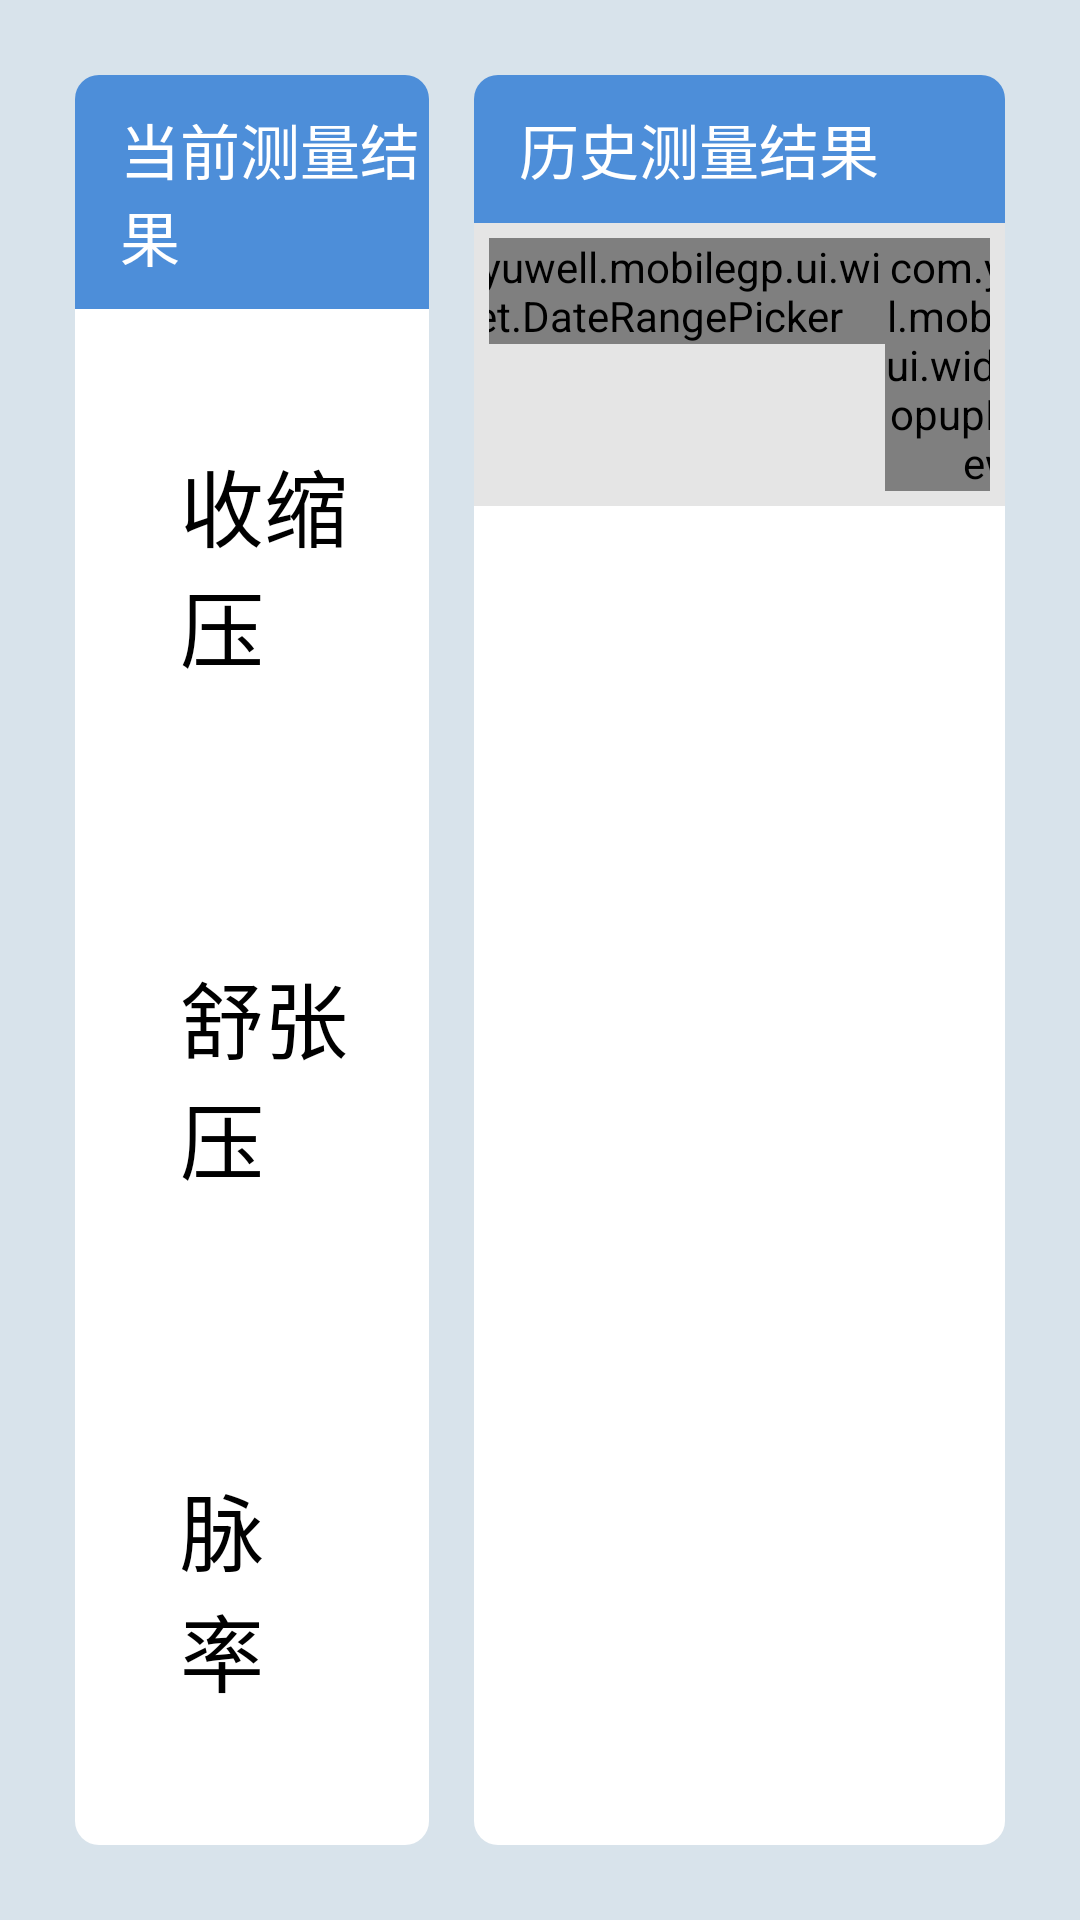

Write the Android layout XML for this screen, with the resource values it uses.
<!-- AndroidManifest.xml: application theme AppTheme -->
<!-- res/layout/bp_measure.xml -->
<?xml version="1.0" encoding="utf-8"?>
<LinearLayout xmlns:android="http://schemas.android.com/apk/res/android"
    android:orientation="horizontal" android:layout_width="match_parent"
    android:layout_height="match_parent"
    android:background="@color/background"
    android:padding="@dimen/margin_m">

    <LinearLayout
        android:layout_width="0dp"
        android:layout_height="match_parent"
        android:orientation="vertical"
        android:layout_weight="2">

        <LinearLayout
            android:layout_width="match_parent"
            android:layout_height="wrap_content"
            android:background="@drawable/circular_rectangle_top_border"
            android:paddingLeft="@dimen/margin_s"
            android:paddingTop="@dimen/margin_ss"
            android:paddingBottom="@dimen/margin_ss">

            <TextView
                android:layout_width="wrap_content"
                android:layout_height="wrap_content"
                android:text="@string/measure_result"
                style="@style/LabelText"/>
        </LinearLayout>

        <LinearLayout
            android:layout_width="match_parent"
            android:layout_height="match_parent"
            android:background="@drawable/circular_rectangle_bottom"
            android:orientation="vertical">

            <LinearLayout
                android:layout_width="match_parent"
                android:layout_height="0dp"
                android:layout_weight="1"
                android:paddingLeft="@dimen/margin_l"
                android:paddingRight="@dimen/margin_s"
                android:gravity="center_vertical"
                android:orientation="horizontal">

                <TextView
                    android:layout_width="wrap_content"
                    android:layout_height="wrap_content"
                    android:textSize="28sp"
                    android:textColor="@android:color/black"
                    android:text="@string/sbp"/>

                <TextView
                    android:id="@+id/tv_sbp"
                    android:layout_width="75dp"
                    android:layout_height="40dp"
                    android:layout_marginLeft="@dimen/margin_m"
                    android:layout_marginRight="@dimen/margin_m"
                    android:gravity="center"
                    android:textColor="@color/value"
                    android:textSize="20sp"
                    android:textStyle="bold"
                    android:background="@color/value_background"/>

                <TextView
                    android:layout_width="wrap_content"
                    android:layout_height="wrap_content"
                    android:textSize="20sp"
                    android:textColor="@android:color/black"
                    android:text="@string/mmhg"/>

            </LinearLayout>

            <LinearLayout
                android:layout_width="match_parent"
                android:layout_height="0dp"
                android:layout_weight="1"
                android:paddingLeft="@dimen/margin_l"
                android:paddingRight="@dimen/margin_s"
                android:gravity="center_vertical"
                android:orientation="horizontal">

                <TextView
                    android:layout_width="wrap_content"
                    android:layout_height="wrap_content"
                    android:textSize="28sp"
                    android:textColor="@android:color/black"
                    android:text="@string/dbp"/>

                <TextView
                    android:id="@+id/tv_dbp"
                    android:layout_width="75dp"
                    android:layout_height="40dp"
                    android:layout_marginLeft="@dimen/margin_m"
                    android:layout_marginRight="@dimen/margin_m"
                    android:gravity="center"
                    android:textColor="@color/value"
                    android:textSize="20sp"
                    android:textStyle="bold"
                    android:background="@color/value_background"/>

                <TextView
                    android:layout_width="wrap_content"
                    android:layout_height="wrap_content"
                    android:textSize="20sp"
                    android:textColor="@android:color/black"
                    android:text="@string/mmhg"/>

            </LinearLayout>

            <LinearLayout
                android:layout_width="match_parent"
                android:layout_height="0dp"
                android:layout_weight="1"
                android:paddingLeft="@dimen/margin_l"
                android:paddingRight="@dimen/margin_s"
                android:gravity="center_vertical"
                android:orientation="horizontal">

                <TextView
                    android:layout_width="wrap_content"
                    android:layout_height="wrap_content"
                    android:textSize="28sp"
                    android:textColor="@android:color/black"
                    android:text="@string/pulse_rate"/>

                <TextView
                    android:id="@+id/tv_pulse_rate"
                    android:layout_width="75dp"
                    android:layout_height="40dp"
                    android:layout_marginLeft="@dimen/margin_m"
                    android:layout_marginRight="@dimen/margin_m"
                    android:gravity="center"
                    android:textColor="@color/value"
                    android:textSize="20sp"
                    android:textStyle="bold"
                    android:background="@color/value_background"/>


                <TextView
                    android:layout_width="wrap_content"
                    android:layout_height="wrap_content"
                    android:textSize="20sp"
                    android:textColor="@android:color/black"
                    android:text="@string/per_min"/>

            </LinearLayout>
        </LinearLayout>

    </LinearLayout>

    <LinearLayout
        android:layout_width="0dp"
        android:layout_height="match_parent"
        android:layout_marginLeft="@dimen/margin_s"
        android:orientation="vertical"
        android:layout_weight="3">

        <LinearLayout
            android:layout_width="match_parent"
            android:layout_height="wrap_content"
            android:background="@drawable/circular_rectangle_top_border"
            android:paddingLeft="@dimen/margin_s"
            android:paddingTop="@dimen/margin_ss"
            android:paddingBottom="@dimen/margin_ss">

            <TextView
                android:layout_width="wrap_content"
                android:layout_height="wrap_content"
                android:text="@string/history_measure"
                style="@style/LabelText"/>
        </LinearLayout>

        <LinearLayout
            android:layout_width="match_parent"
            android:layout_height="wrap_content"
            android:orientation="horizontal"
            android:gravity="center_horizontal"
            android:padding="5dp"
            android:background="@color/value_background">

            <com.yuwell.mobilegp.ui.widget.DateRangePicker
                android:id="@+id/date_range_picker"
                android:layout_width="wrap_content"
                android:layout_height="wrap_content" />

            <com.yuwell.mobilegp.ui.widget.PopupListView
                android:id="@+id/pop_list"
                android:layout_width="70dp"
                android:layout_height="wrap_content" />
        </LinearLayout>

        <ExpandableListView
            android:id="@+id/lv_bp"
            android:layout_width="match_parent"
            android:layout_height="match_parent"
            android:groupIndicator="@null"
            android:background="@drawable/circular_rectangle_bottom" />

    </LinearLayout>

</LinearLayout>
<!-- resources referenced by this layout -->
<resources>
  <color name="background">#D8E3EB</color>
  <color name="value">#53a1ec</color>
  <color name="value_background">#e5e5e5</color>
  <dimen name="margin_l">35dp</dimen>
  <dimen name="margin_m">25dp</dimen>
  <dimen name="margin_s">15dp</dimen>
  <dimen name="margin_ss">10dp</dimen>
  <!-- drawable circular_rectangle_bottom (drawable) -->
  <?xml version="1.0" encoding="utf-8"?>
  <shape xmlns:android="http://schemas.android.com/apk/res/android">
  
      <solid android:color="@android:color/white"/>
      <corners
          android:bottomLeftRadius="@dimen/corner_radius"
          android:bottomRightRadius="@dimen/corner_radius"/>
  </shape>
  <!-- drawable circular_rectangle_top_border (drawable) -->
  <?xml version="1.0" encoding="utf-8"?>
  <shape xmlns:android="http://schemas.android.com/apk/res/android">
  
      <solid android:color="@color/top_header"/>
      <corners
          android:topRightRadius="@dimen/corner_radius"
          android:topLeftRadius="@dimen/corner_radius"/>
  </shape>
  <string name="dbp">舒张压</string>
  <string name="history_measure">历史测量结果</string>
  <string name="measure_result">当前测量结果</string>
  <string name="mmhg">mmHg</string>
  <string name="per_min">/分钟</string>
  <string name="pulse_rate">脉　率</string>
  <string name="sbp">收缩压</string>
  <style name="LabelText">
          <item name="android:textSize">20sp</item>
          <item name="android:textColor">@android:color/white</item>
      </style>
  <style name="AppTheme" parent="Theme.AppCompat.Light.DarkActionBar">
          
      </style>
  <dimen name="corner_radius">8dp</dimen>
  <color name="top_header">#4d8ed9</color>
</resources>
